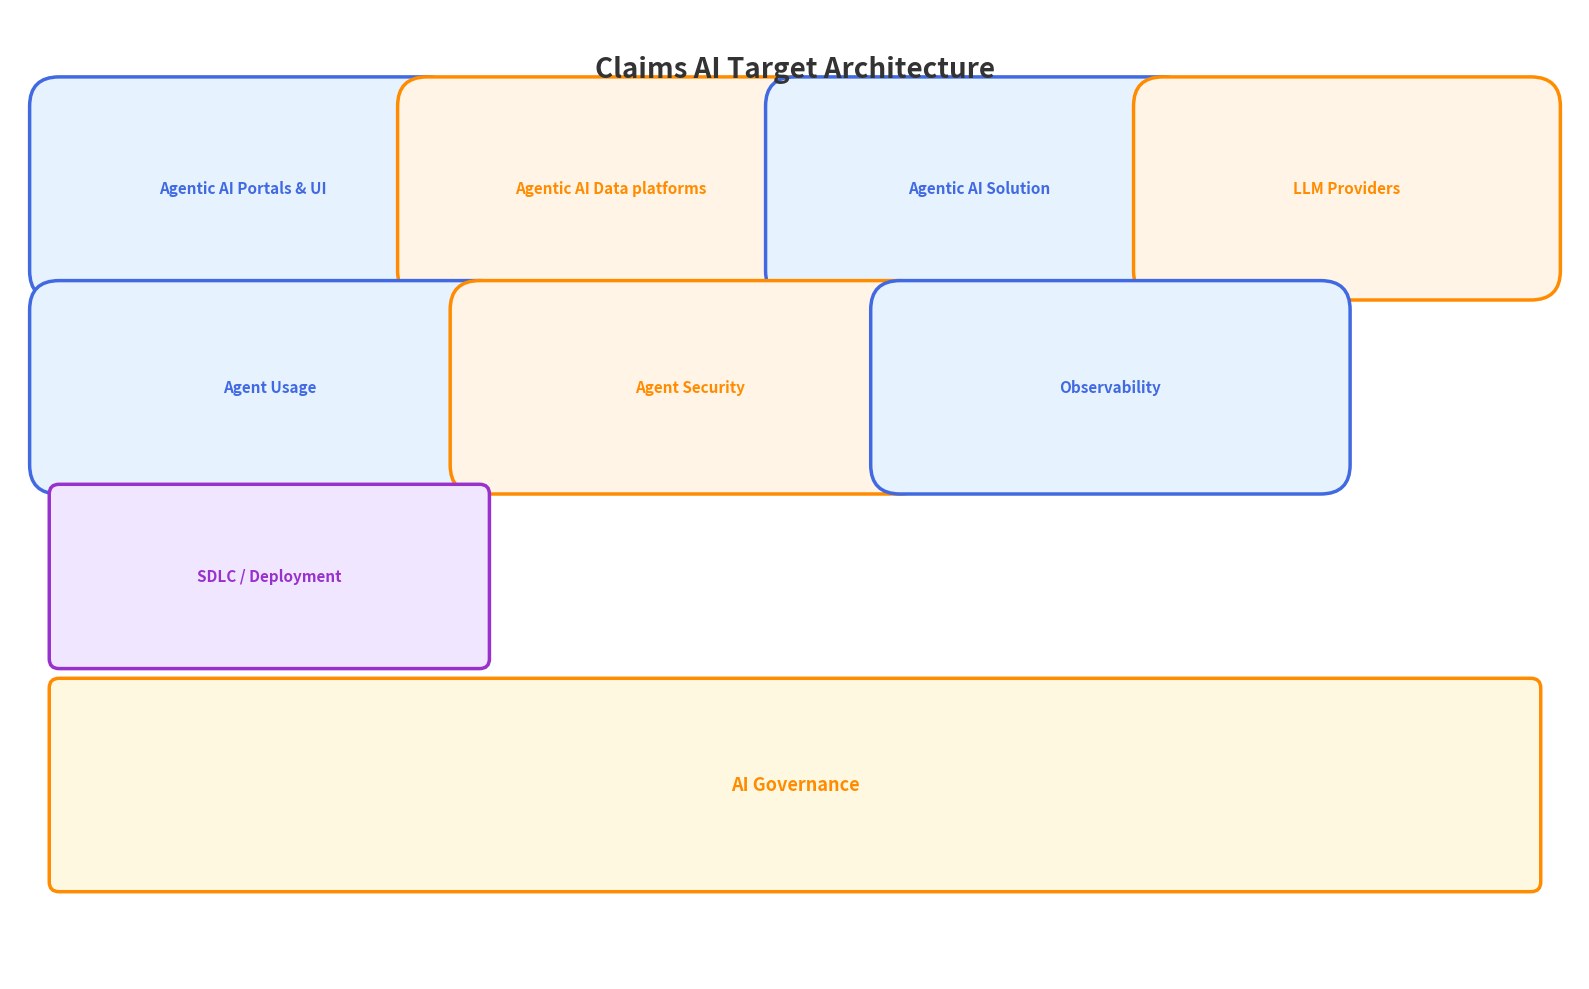

Generate this figure with matplotlib:
import matplotlib.pyplot as plt
from matplotlib.patches import FancyBboxPatch

def create_claims_ai_architecture():
    fig, ax = plt.subplots(1, 1, figsize=(16, 10))
    ax.set_xlim(0, 16)
    ax.set_ylim(0, 10)
    ax.axis('off')

    # Colors
    orange = '#FF8C00'
    blue = '#4169E1'
    light_blue = '#E6F3FF'
    light_orange = '#FFF4E6'
    light_purple = '#F0E6FF'
    purple = '#9932CC'

    # Title
    ax.text(8, 9.3, 'Claims AI Target Architecture', fontsize=20, fontweight='bold', 
            ha='center', color='#333333')

    # Calculate positions for perfect grid alignment
    start_x = 0.5
    total_width = 15
    
    # Top row - 4 equal boxes
    top_box_width = total_width / 4
    top_y = 7.3
    top_height = 1.7
 #-----------------------------------------------------------#
    # Row 1: Agentic AI Portals & UI
    ax.add_patch(FancyBboxPatch((start_x, top_y), top_box_width, top_height, 
                               boxstyle="round,pad=0.3", facecolor=light_blue, 
                               edgecolor=blue, linewidth=2.5))
    ax.text(start_x + top_box_width/2, top_y + top_height/2, 'Agentic AI Portals & UI', 
            fontsize=11, fontweight='bold', ha='center', va='center', color=blue)

    # Row 1: Agentic AI Data platforms
    ax.add_patch(FancyBboxPatch((start_x + top_box_width, top_y), top_box_width, top_height, 
                               boxstyle="round,pad=0.3", facecolor=light_orange, 
                               edgecolor=orange, linewidth=2.5))
    ax.text(start_x + top_box_width + top_box_width/2, top_y + top_height/2, 
            'Agentic AI Data platforms', fontsize=11, fontweight='bold', 
            ha='center', va='center', color=orange)

    # Row 1: Agentic AI Solution
    ax.add_patch(FancyBboxPatch((start_x + 2*top_box_width, top_y), top_box_width, top_height, 
                               boxstyle="round,pad=0.3", facecolor=light_blue, 
                               edgecolor=blue, linewidth=2.5))
    ax.text(start_x + 2*top_box_width + top_box_width/2, top_y + top_height/2, 
            'Agentic AI Solution', fontsize=11, fontweight='bold', 
            ha='center', va='center', color=blue)

    # Row 1: LLM Providers
    ax.add_patch(FancyBboxPatch((start_x + 3*top_box_width, top_y), top_box_width, top_height, 
                               boxstyle="round,pad=0.3", facecolor=light_orange, 
                               edgecolor=orange, linewidth=2.5))
    ax.text(start_x + 3*top_box_width + top_box_width/2, top_y + top_height/2, 
            'LLM Providers', fontsize=11, fontweight='bold', 
            ha='center', va='center', color=orange)

#-----------------------------------------------------------#

    # Middle row - 3 equal boxes
    mid_box_width = total_width / 3.5
    mid_y = 5.3
    mid_height = 1.6

    # Row 2: Agent Usage
    ax.add_patch(FancyBboxPatch((start_x, mid_y), mid_box_width, mid_height, 
                               boxstyle="round,pad=0.3", facecolor=light_blue, 
                               edgecolor=blue, linewidth=2.5))
    ax.text(start_x + mid_box_width/2, mid_y + mid_height/2, 'Agent Usage', 
            fontsize=11, fontweight='bold', ha='center', va='center', color=blue)

    # Row 2: Agent Security
    ax.add_patch(FancyBboxPatch((start_x + mid_box_width, mid_y), mid_box_width, mid_height, 
                               boxstyle="round,pad=0.3", facecolor=light_orange, 
                               edgecolor=orange, linewidth=2.5))
    ax.text(start_x + mid_box_width + mid_box_width/2, mid_y + mid_height/2, 
            'Agent Security', fontsize=11, fontweight='bold', 
            ha='center', va='center', color=orange)

    # Row 2: Observability
    ax.add_patch(FancyBboxPatch((start_x + 2*mid_box_width, mid_y), mid_box_width, mid_height, 
                               boxstyle="round,pad=0.3", facecolor=light_blue, 
                               edgecolor=blue, linewidth=2.5))
    ax.text(start_x + 2*mid_box_width + mid_box_width/2, mid_y + mid_height/2, 
            'Observability', fontsize=11, fontweight='bold', 
            ha='center', va='center', color=blue)

    # SDLC / Deployment - single box on left
    sdlc_y = 3.3
    sdlc_height = 1.7
    sdlc_width = mid_box_width

    ax.add_patch(FancyBboxPatch((start_x, sdlc_y), sdlc_width, sdlc_height, 
                               boxstyle="round,pad=0.1", facecolor=light_purple, 
                               edgecolor=purple, linewidth=2.5))
    ax.text(start_x + sdlc_width/2, sdlc_y + sdlc_height/2, 'SDLC / Deployment', 
            fontsize=11, fontweight='bold', ha='center', va='center', color=purple)

    # AI Governance - full width bottom box
    gov_y = 1.0
    gov_height = 2.0

    ax.add_patch(FancyBboxPatch((start_x, gov_y), total_width, gov_height, 
                               boxstyle="round,pad=0.1", facecolor='#FFF8E1', 
                               edgecolor=orange, linewidth=2.5))
    ax.text(start_x + total_width/2, gov_y + gov_height/2, 'AI Governance', 
            fontsize=13, fontweight='bold', ha='center', va='center', color=orange)

    plt.tight_layout()
    plt.savefig('claims_ai_architecture_outline.png', dpi=300, bbox_inches='tight', 
                facecolor='white', edgecolor='none')
    plt.show()
    print("Architecture outline diagram generated successfully!")

if __name__ == "__main__":
    create_claims_ai_architecture()